Image classification data set "processed" (1Erge/treeleaf-classifier on GitHub). Class labels (32): anhui barberry, beales barberry, big fruited holly, camphor tree, canadian poplar, castor aralia, chinese cinnamon, chinese horse chestnut, chinese redbud, chinese toon, chinese tulip tree, crape myrtle, deodar, ford woodlotus, ginkgo, glossy privet, goldenrain tree, japan arrowwood, japanese cheesewood, japanese flowering cherry, japanese maple, nanmu, oleander, peach, pubescent bamboo, southern magnolia, sweet osmanthus, tangerine, trident maple, true indigo, wintersweet, yew plum pine.

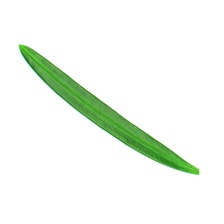
Label: yew plum pine

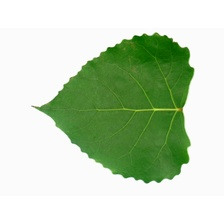
Label: canadian poplar

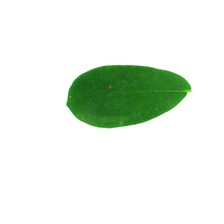
Label: true indigo

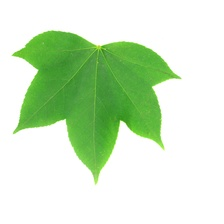
Label: castor aralia

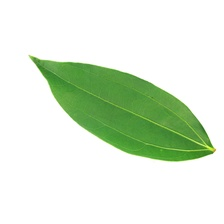
Label: chinese cinnamon

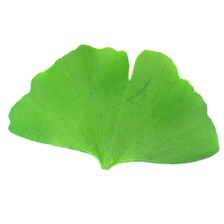
Label: ginkgo
